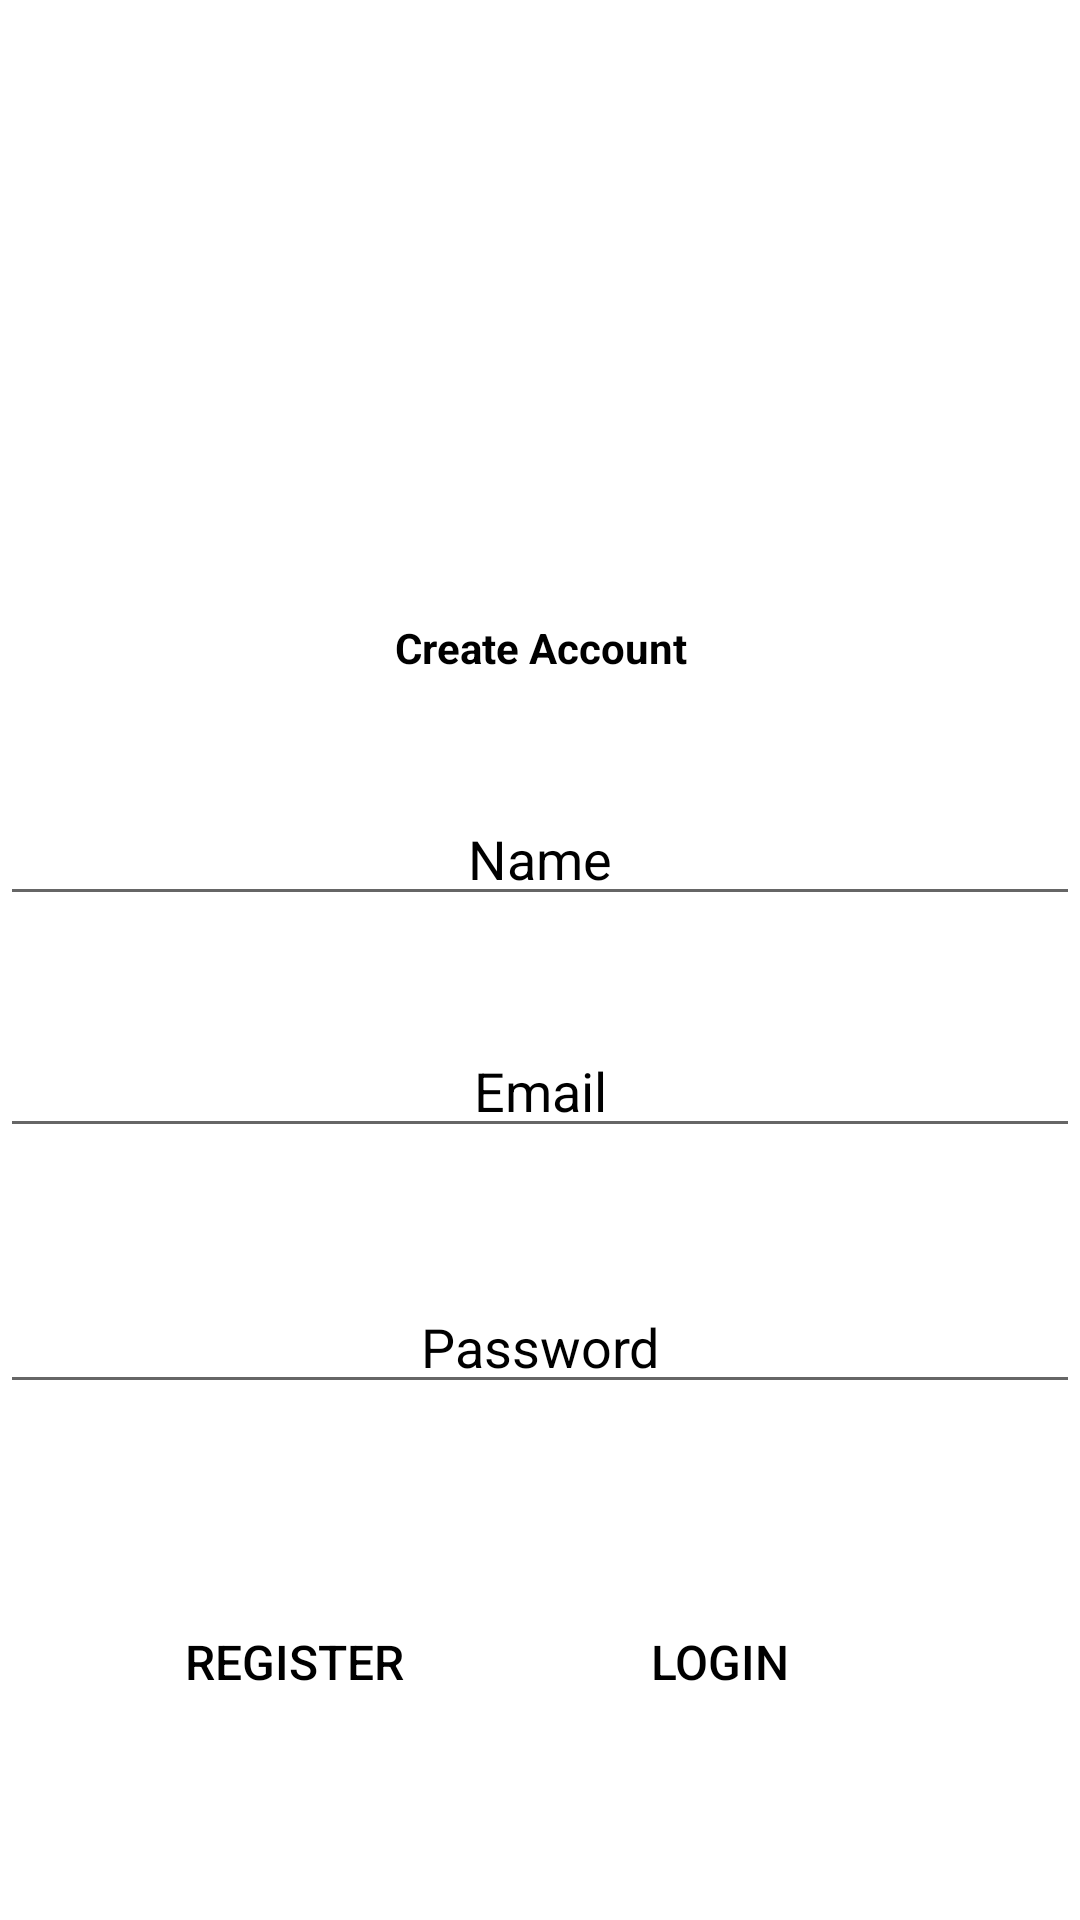

Write the Android layout XML for this screen, with the resource values it uses.
<!-- AndroidManifest.xml: application theme Theme.NotesCopy -->
<!-- res/layout/activity_register.xml -->
<?xml version="1.0" encoding="utf-8"?>
<androidx.constraintlayout.widget.ConstraintLayout xmlns:android="http://schemas.android.com/apk/res/android"
    xmlns:app="http://schemas.android.com/apk/res-auto"
    xmlns:tools="http://schemas.android.com/tools"
    android:layout_width="match_parent"
    android:layout_height="match_parent"
    android:background="@color/white"
    tools:context=".RegisterActivity">

    <TextView
        android:id="@+id/textView"
        android:layout_width="match_parent"
        android:layout_height="wrap_content"
        android:layout_marginTop="168dp"
        android:height="30dp"
        android:gravity="center"
        android:text="Create Account"
        android:textColor="@color/black"
        android:textStyle="bold"
        app:layout_constraintBottom_toTopOf="@+id/registerName"
        app:layout_constraintEnd_toEndOf="parent"
        app:layout_constraintHorizontal_bias="0.0"
        app:layout_constraintStart_toStartOf="parent"
        app:layout_constraintTop_toTopOf="parent" />

    <EditText
        android:id="@+id/registerName"
        android:layout_width="match_parent"
        android:textColorHint="@color/black"
        android:gravity="center"
        android:textColor="@color/black"
        android:hint="Name"
        android:layout_height="wrap_content"
        android:layout_marginBottom="36dp"
        app:layout_constraintBottom_toTopOf="@+id/registerEmail"
        app:layout_constraintEnd_toEndOf="parent"
        app:layout_constraintHorizontal_bias="0.0"
        app:layout_constraintStart_toStartOf="parent" />

    <EditText
        android:id="@+id/registerEmail"
        android:layout_width="match_parent"
        android:layout_height="wrap_content"
        android:layout_marginBottom="44dp"
        android:textColorHint="@color/black"
        android:textColor="@color/black"
        android:gravity="center"
        android:hint="Email"
        app:layout_constraintBottom_toTopOf="@+id/registerPassword"
        tools:layout_editor_absoluteX="0dp" />

    <EditText
        android:id="@+id/registerPassword"
        android:layout_width="match_parent"
        android:layout_height="wrap_content"
        android:layout_marginBottom="172dp"
        android:textColor="@color/black"
        android:gravity="center"
        android:hint="Password"
        android:textColorHint="@color/black"
        app:layout_constraintBottom_toBottomOf="parent"
        app:layout_constraintEnd_toEndOf="parent"
        app:layout_constraintHorizontal_bias="0.0"
        app:layout_constraintStart_toStartOf="parent" />

    <Button
        android:id="@+id/loginButton"
        android:layout_width="wrap_content"
        android:layout_height="wrap_content"
        android:layout_gravity="center_horizontal"
        android:layout_marginEnd="76dp"
        android:background="@drawable/shape_of_notes"
        android:text="Login"
        android:textColor="@color/black"
        android:textSize="16sp"
        app:layout_constraintBottom_toBottomOf="parent"
        app:layout_constraintEnd_toEndOf="parent"
        app:layout_constraintTop_toBottomOf="@+id/registerPassword" />

    <Button
        android:id="@+id/registerButton"
        android:layout_width="wrap_content"
        android:layout_height="wrap_content"
        android:layout_gravity="center_horizontal"
        android:background="@drawable/shape_of_notes"
        android:text="Register"
        android:textColor="@color/black"
        android:textSize="16sp"
        app:layout_constraintBottom_toBottomOf="parent"
        app:layout_constraintEnd_toStartOf="@+id/loginButton"
        app:layout_constraintStart_toStartOf="parent"
        app:layout_constraintTop_toBottomOf="@+id/registerPassword" />

</androidx.constraintlayout.widget.ConstraintLayout>
<!-- resources referenced by this layout -->
<resources>
  <style name="Theme.NotesCopy" parent="Theme.MaterialComponents.DayNight.DarkActionBar">
          
          <item name="colorPrimary">@color/purple_500</item>
          <item name="colorPrimaryVariant">@color/purple_700</item>
          <item name="colorOnPrimary">@color/white</item>
          
          <item name="colorSecondary">@color/teal_200</item>
          <item name="colorSecondaryVariant">@color/teal_700</item>
          <item name="colorOnSecondary">@color/black</item>
          
          <item name="android:statusBarColor">?attr/colorPrimaryVariant</item>
          
      </style>
  <!-- not gathered from this repository: default colours our renderer supplied (Android Studio template values) -->
  <color name="purple_500">#FF6200EE</color>
  <color name="purple_700">#FF3700B3</color>
  <color name="teal_200">#FF03DAC5</color>
  <color name="teal_700">#FF018786</color>
  <color name="black">#FF000000</color>
  <color name="white">#FFFFFFFF</color>
</resources>
